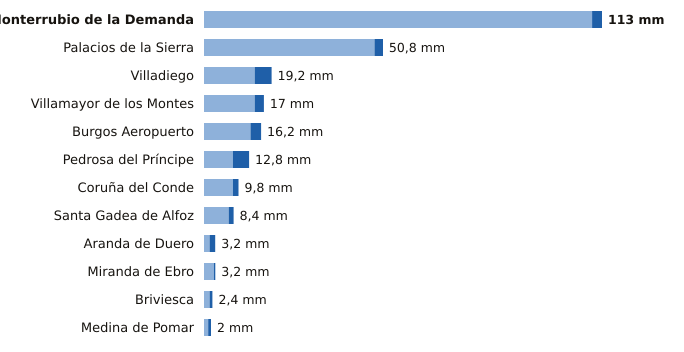

The data file committed next to this chart (first rows):
estacion, provincia, indicativo, mm_6_dias_anteriores, mm_hoy, mm_7_dias, horas_de_hoy
Monterrubio de la Demanda, Burgos, 2302N, 110.2, 2.8, 113.0, 7
Palacios de la Sierra, Burgos, 2298, 48.4, 2.4, 50.8, 9
Villadiego, Burgos, 2285B, 14.4, 4.8, 19.2, 9
Villamayor de los Montes, Burgos, 2311Y, 14.4, 2.6, 17.0, 9
Burgos Aeropuerto, Burgos, 2331, 13.2, 3.0, 16.2, 9
Pedrosa del Príncipe, Burgos, 2290Y, 8.2, 4.6, 12.8, 8
Coruña del Conde, Burgos, 2106B, 8.2, 1.6, 9.8, 6
Santa Gadea de Alfoz, Burgos, 9012E, 7.0, 1.4, 8.4, 7
Aranda de Duero, Burgos, 2117D, 1.6, 1.6, 3.2, 9
Miranda de Ebro, Burgos, 9069C, 2.8, 0.4, 3.2, 8
Briviesca, Burgos, 9031C, 1.6, 0.8, 2.4, 8
Medina de Pomar, Burgos, 9051, 1.2, 0.8, 2.0, 9
